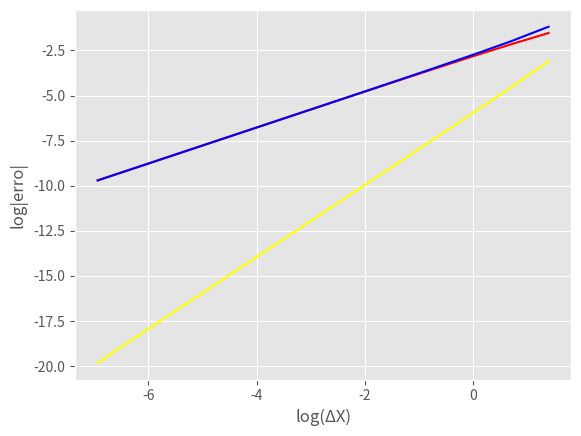

This figure's Python source:
import matplotlib.pyplot as plt
import numpy as np
erro1 = []
erro2 = []
erro3 = []
x0 = 1/1024
x = 8
c = 0
logdx = []
while True:
    if x0 > 4:
        break
    dx = 1 + np.log(x)
    log = np.log(x)
    log_dx = np.log(x+x0)
    ''''calculo da derivada regressiva'''
    log_ant = np.log(x-x0)
    fx_ant = (x * log - (x-x0) * log_ant) / x0
    err2 = abs(fx_ant - dx)
    log_err2 = np.log(err2)
    erro2.insert(c, log_err2)
    ''''calculo da derivada progressiva'''
    fx_pos = ((x+x0) * log_dx - (x * log)) / x0
    err1 = abs(dx - fx_pos)
    log_err1 = np.log(err1)
    erro1.insert(c, log_err1)
    ''''calculo da derivada central'''
    fx_central = ((x+x0) * log_dx - (x-x0) * log_ant)/(2 * x0)
    err3 = abs(fx_central - dx)
    log_erro3 = np.log(err3)
    erro3.insert(c, log_erro3)
    ''''adição ao contador e novo intervalo'''
    c = c + 1
    logdx.insert(c, np.log(x0))
    x0 = x0*2
''''plot do grafico'''
plt.style.use('ggplot')
plt.ylabel('log|erro|')
plt.xlabel('log(ΔX)')
plt.plot(logdx, erro1, color='red')
plt.plot(logdx, erro2, color='blue')
plt.plot(logdx, erro3, color='yellow')
plt.show()
